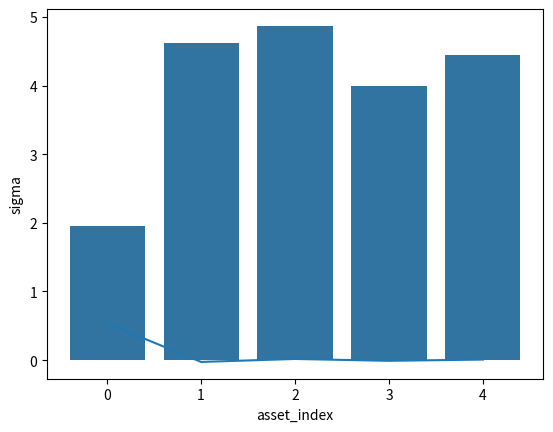

Write the Python code that produced this figure.
import numpy as np
import pandas as pd
import seaborn as sn
import matplotlib.pyplot as plt


def pcaWeights(cov, riskDist=None, riskTarget=1.):
    # Following the riskAlloc distribution, match riskTarget
    eVal, eVec = np.linalg.eigh(cov)  # must be Hermitian
    indices = eVal.argsort()[::-1]  # arguments for sorting eVal desc
    eVal, eVec = eVal[indices], eVec[:, indices]
    if riskDist is None:
        riskDist = np.zeros(cov.shape[0])
        riskDist[-1] = 1.
    loads = riskTarget * (riskDist / eVal) ** .5
    wghts = np.dot(eVec, np.reshape(loads, (-1, 1)))
    # ctr=(loads/riskTarget)**2*eVal # verify riskDist
    return wghts


def uni_test():
    size = 100
    n_assets = 5

    mtrix_returns = []
    sigma_v = []
    for i in range(n_assets):
        sigma = np.random.uniform(0, 5)  # standard deviation as a uniform random variable
        sries_return = np.random.normal(0, sigma, size)
        sigma_v.append(sigma)
        mtrix_returns.append(sries_return)

    data = np.array(mtrix_returns)

    # print(data)
    cov_matrix = np.cov(data, bias=True)
    # sn.heatmap(cov_matrix, annot=True, fmt='g')
    # plt.show()
    weights = pcaWeights(cov_matrix)
    rlt = pd.DataFrame({
        'asset_index': range(n_assets),
        'sigma': sigma_v,
        'weights': weights.reshape(5)
    })
    print(rlt)
    sn.barplot(rlt, x='asset_index', y='sigma')
    sn.lineplot(rlt, x='asset_index', y='weights')
    plt.show()


if __name__ == '__main__':
    uni_test()
